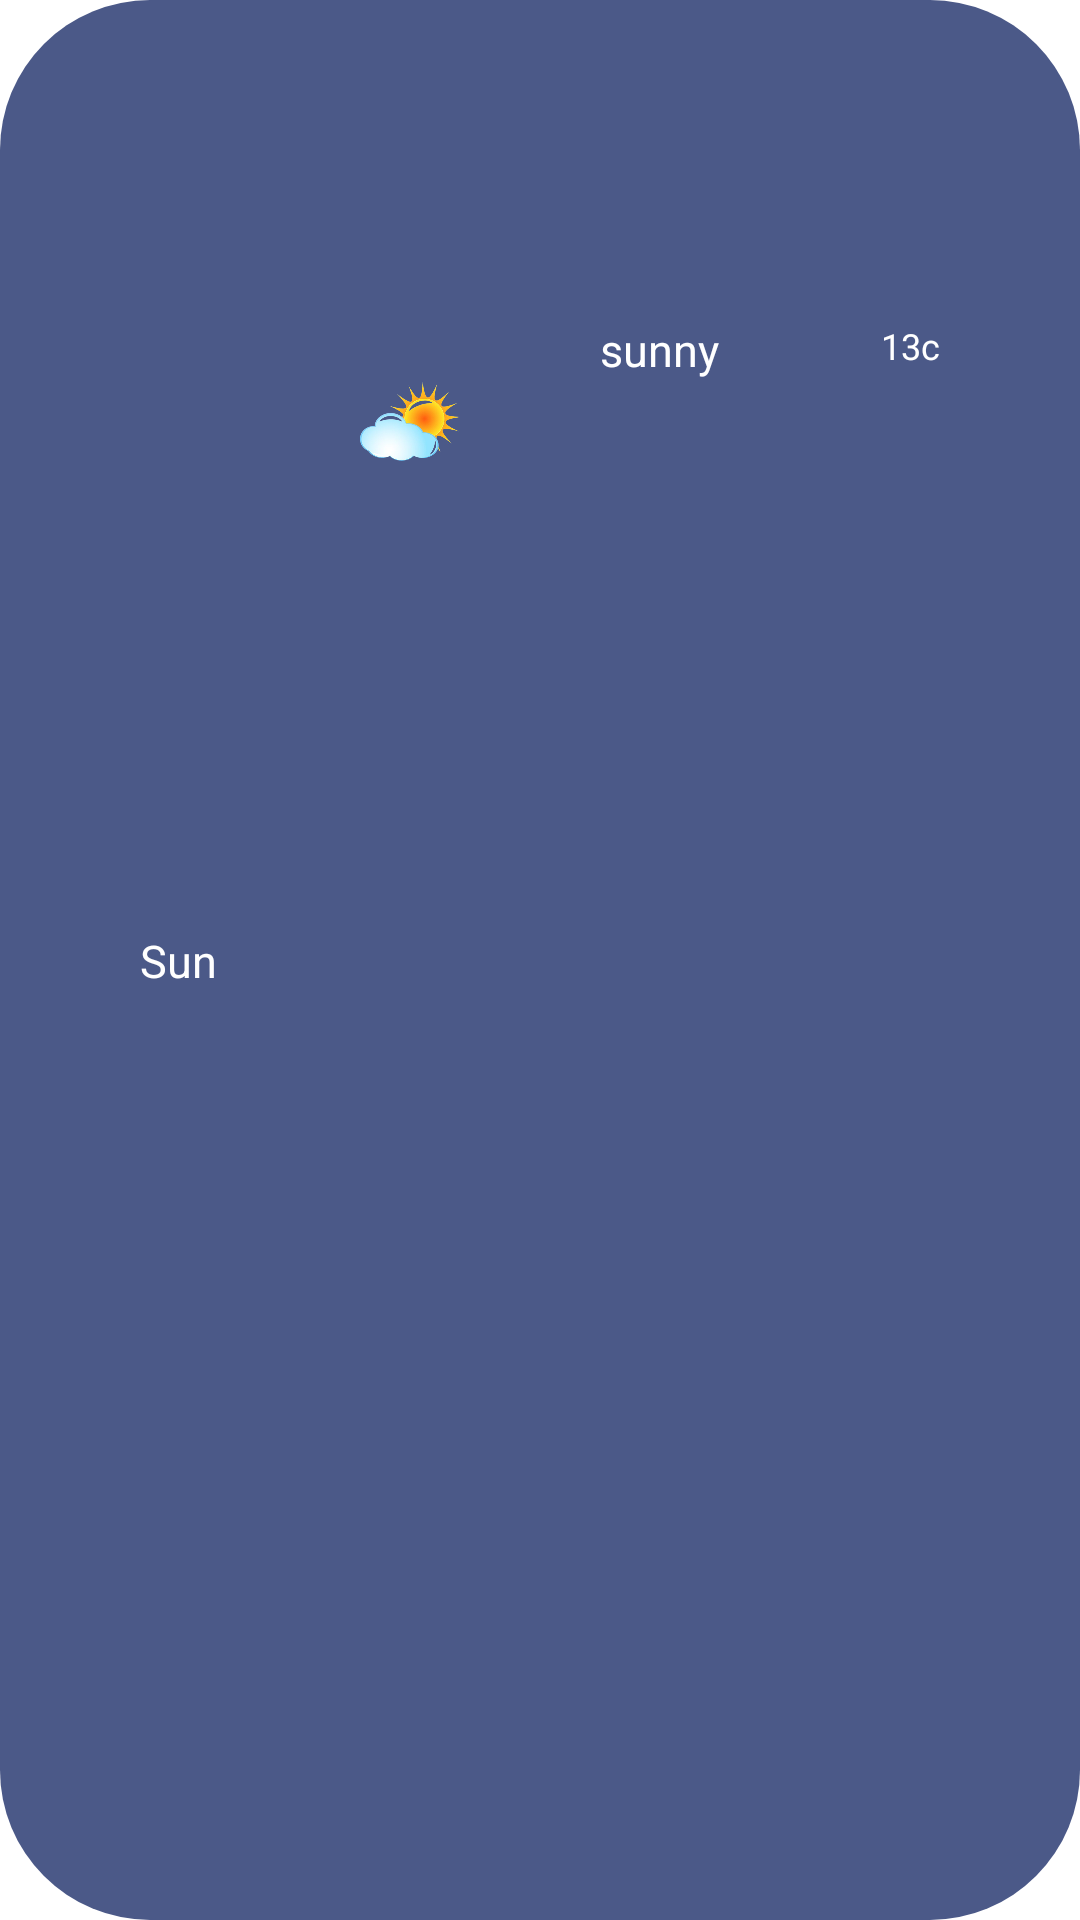

Layout XML and referenced resources for this Android screen:
<!-- AndroidManifest.xml: application theme Theme.SkyScanner -->
<!-- res/layout/rv_row_daily_temp.xml -->
<?xml version="1.0" encoding="utf-8"?>
<androidx.constraintlayout.widget.ConstraintLayout xmlns:android="http://schemas.android.com/apk/res/android"
    android:layout_width="match_parent"
    android:layout_height="wrap_content"
    xmlns:app="http://schemas.android.com/apk/res-auto"
    android:layout_margin="5dp"
    android:padding="3dp"
    android:background="@drawable/rounded_button">

    <TextView
        android:id="@+id/txtDayName"
        android:layout_width="wrap_content"
        android:layout_height="wrap_content"

        android:padding="10dp"
        android:text="Sun"
        android:textColor="@color/white"
        android:textSize="15sp"
        app:layout_constraintEnd_toStartOf="@+id/rvImgWDay"
        app:layout_constraintBottom_toBottomOf="parent"
        app:layout_constraintStart_toStartOf="parent"
        app:layout_constraintTop_toTopOf="parent"
         />

    <ImageView
        android:id="@+id/rvImgWDay"
        android:layout_width="40dp"
        android:layout_height="40dp"

        android:src="@drawable/app_icon"
        app:layout_constraintBottom_toBottomOf="parent"
        app:layout_constraintStart_toEndOf="@+id/txtDayName"
        app:layout_constraintEnd_toStartOf="@+id/rvTxtTemp"
        app:layout_constraintTop_toTopOf="parent"
        app:layout_constraintVertical_bias="0.2"
        app:shapeAppearanceOverlay="@style/roundedImg" />
    <TextView
        android:id="@+id/rvTxtTemp"
        android:layout_width="wrap_content"
        android:layout_height="wrap_content"

        android:padding="10dp"
        android:text="sunny"
        android:textColor="@color/white"
        android:textSize="15sp"
        app:layout_constraintEnd_toStartOf="@+id/rvNumTemp"
        app:layout_constraintBottom_toBottomOf="parent"
        app:layout_constraintStart_toEndOf="@+id/rvImgWDay"
        app:layout_constraintTop_toTopOf="parent"
        app:layout_constraintVertical_bias="0.157" />

    <TextView
        android:id="@+id/rvNumTemp"
        android:layout_width="wrap_content"
        android:layout_height="wrap_content"
        android:padding="10dp"
        android:text="13c"
        android:textColor="@color/white"
        android:textSize="12sp"
        app:layout_constraintBottom_toBottomOf="parent"
        app:layout_constraintEnd_toEndOf="parent"
        app:layout_constraintStart_toEndOf="@+id/rvTxtTemp"
        app:layout_constraintTop_toTopOf="parent"
        app:layout_constraintVertical_bias="0.157" />

</androidx.constraintlayout.widget.ConstraintLayout>
<!-- resources referenced by this layout -->
<resources>
  <color name="white">#FFFFFFFF</color>
  <!-- drawable app_icon: png bitmap (drawable, 134134 bytes) -->
  <!-- drawable rounded_button (drawable) -->
  <?xml version="1.0" encoding="utf-8"?>
  <shape xmlns:android="http://schemas.android.com/apk/res/android" android:shape="rectangle">
      <solid android:color="#4B5988" />
      <corners android:radius="50dp" />
  </shape>
  <style name="roundedImg">
          <item name="cornerFamily">rounded</item>
          <item name="cornerSize">50dp</item>
      </style>
  <style name="Theme.SkyScanner" parent="Theme.MaterialComponents.DayNight.NoActionBar">
          <item name="drawerArrowStyle">@style/DrawerArrowStyle</item>
          
          <item name="colorPrimary">@color/my_simon</item>
          <item name="colorPrimaryVariant">@color/my_blue</item>
          <item name="colorOnPrimary">@color/white</item>
          
          <item name="colorSecondary">@color/my_simon</item>
          <item name="colorSecondaryVariant">@color/my_blue</item>
          <item name="colorOnSecondary">@color/white</item>
          
          <item name="android:statusBarColor">?attr/colorPrimaryVariant</item>
          
      </style>
  <style name="DrawerArrowStyle" parent="Widget.AppCompat.DrawerArrowToggle">
          <item name="spinBars">true</item>
          <item name="color">@android:color/white</item>
      </style>
  <color name="my_simon">#E8FFBDA9</color>
  <color name="my_blue">#5C6A97</color>
</resources>
